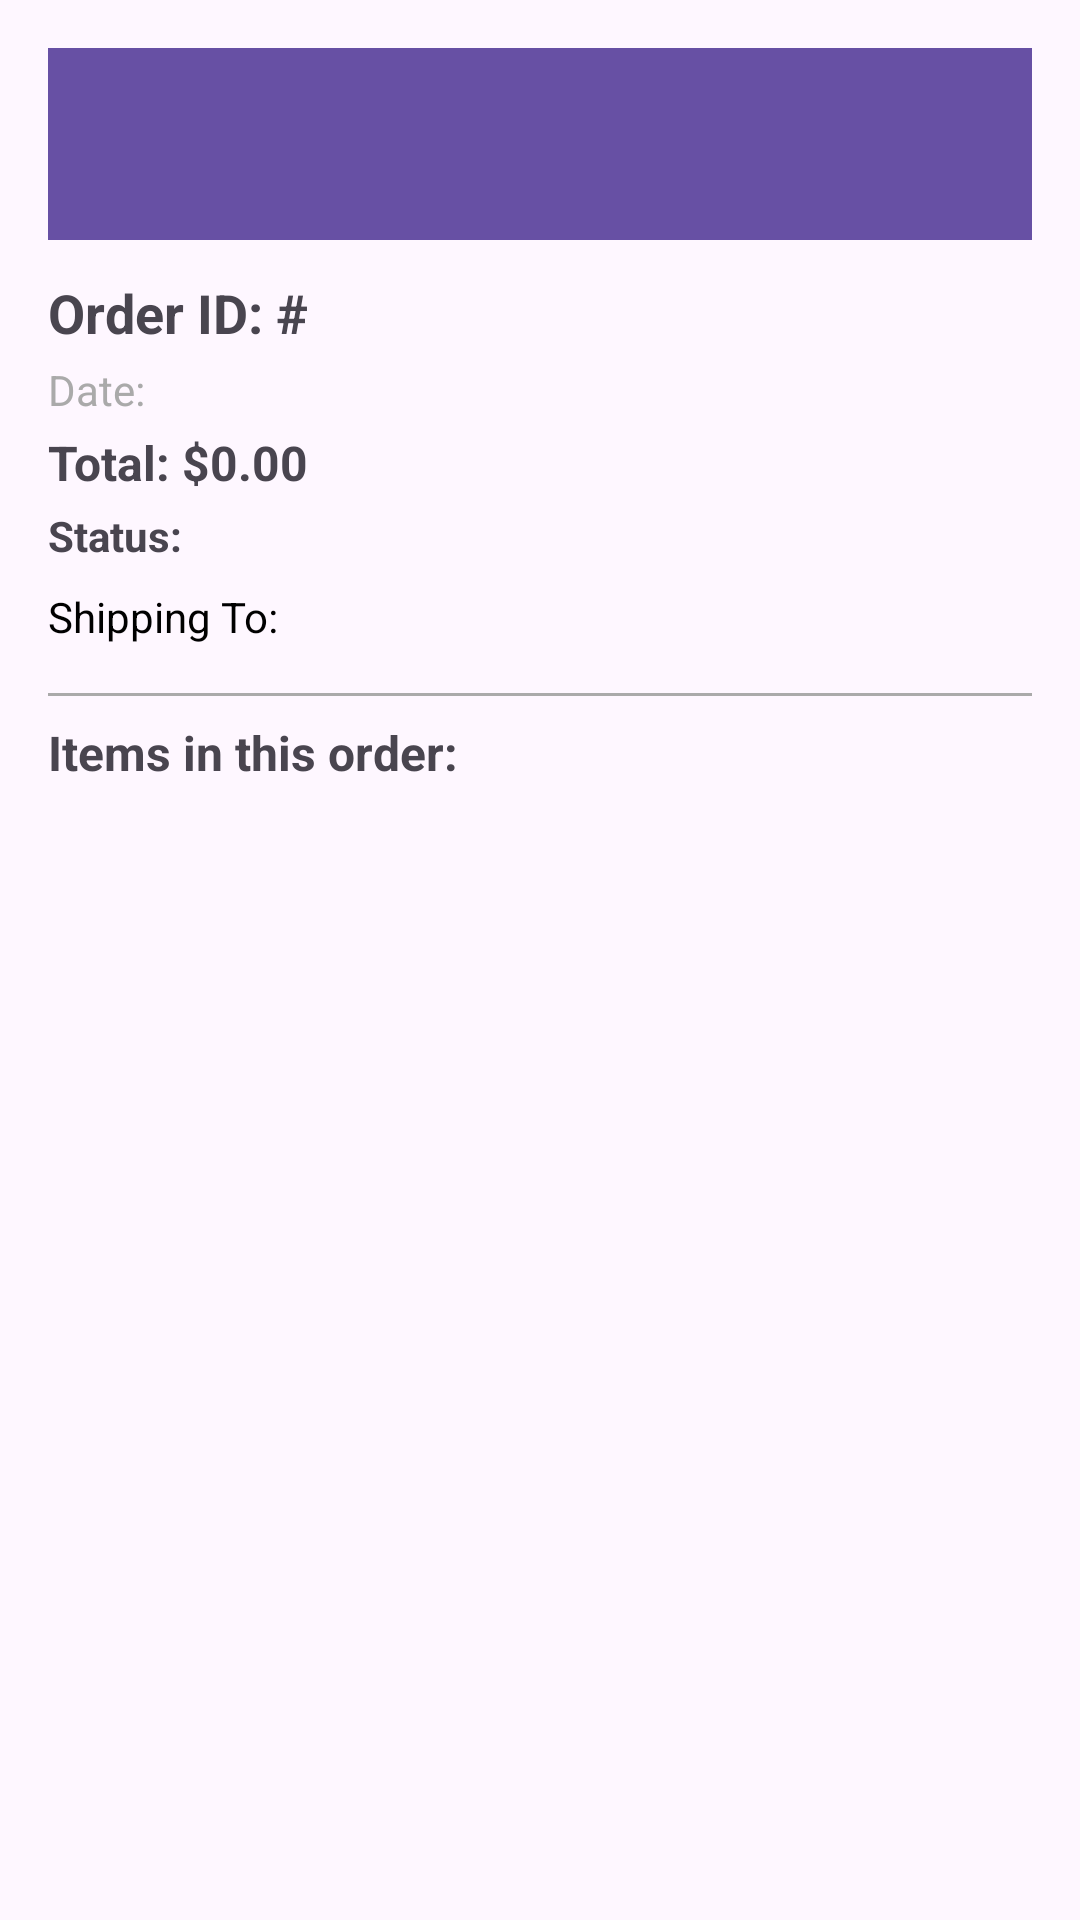

Layout XML and referenced resources for this Android screen:
<!-- AndroidManifest.xml: application theme Theme.MultiTradeX -->
<!-- res/layout/fragment_order_details.xml -->
<?xml version="1.0" encoding="utf-8"?>
<ScrollView xmlns:android="http://schemas.android.com/apk/res/android"
    xmlns:app="http://schemas.android.com/apk/res-auto"
    android:id="@+id/orderDetailScrollView"
    android:layout_width="match_parent"
    android:layout_height="match_parent"
    android:padding="16dp"
    android:fillViewport="true">


    <LinearLayout
        android:id="@+id/orderDetailContainer"
        android:layout_width="match_parent"
        android:layout_height="wrap_content"
        android:orientation="vertical"
        android:spacing="16dp">

        <com.google.android.material.appbar.MaterialToolbar
            android:id="@+id/orderDetailsToolbar"
            android:layout_width="match_parent"
            android:layout_height="wrap_content"
            android:background="?attr/colorPrimary"
            android:title="Order Details"
            android:titleTextColor="@android:color/white"
            app:navigationIcon="@drawable/ic_arrow_back"
            app:titleCentered="true"
            android:layout_marginBottom="12dp"/>

        
        <TextView
            android:id="@+id/textOrderId"
            android:layout_width="wrap_content"
            android:layout_height="wrap_content"
            android:text="Order ID: #"
            android:textStyle="bold"
            android:textSize="18sp"
            android:layout_marginBottom="4dp" />

        <TextView
            android:id="@+id/textOrderDate"
            android:layout_width="wrap_content"
            android:layout_height="wrap_content"
            android:text="Date: "
            android:textSize="14sp"
            android:textColor="@android:color/darker_gray"
            android:layout_marginBottom="4dp" />

        <TextView
            android:id="@+id/textTotalAmount"
            android:layout_width="wrap_content"
            android:layout_height="wrap_content"
            android:text="Total: $0.00"
            android:textStyle="bold"
            android:textSize="16sp"
            android:layout_marginBottom="4dp" />

        <TextView
            android:id="@+id/textPaymentStatus"
            android:layout_width="wrap_content"
            android:layout_height="wrap_content"
            android:text="Status: "
            android:textSize="14sp"
            android:textStyle="bold"
            android:layout_marginBottom="8dp" />

        
        <TextView
            android:id="@+id/textShippingInfo"
            android:layout_width="match_parent"
            android:layout_height="wrap_content"
            android:text="Shipping To: "
            android:textSize="14sp"
            android:layout_marginBottom="16dp"
            android:textColor="@android:color/black" />

        
        <View
            android:layout_width="match_parent"
            android:layout_height="1dp"
            android:background="@android:color/darker_gray"
            android:layout_marginBottom="8dp" />

        
        <TextView
            android:id="@+id/textOrderItemsLabel"
            android:layout_width="match_parent"
            android:layout_height="wrap_content"
            android:text="Items in this order:"
            android:textSize="16sp"
            android:textStyle="bold"
            android:layout_marginBottom="8dp" />

        
        <androidx.recyclerview.widget.RecyclerView
            android:id="@+id/recyclerOrderItems"
            android:layout_width="match_parent"
            android:layout_height="wrap_content"
            android:nestedScrollingEnabled="false" />
    </LinearLayout>
</ScrollView>
<!-- resources referenced by this layout -->
<resources>
  <style name="Theme.MultiTradeX" parent="Base.Theme.MultiTradeX">
          <item name="cardViewStyle">@style/CustomCardView</item>
      </style>
  <style name="Base.Theme.MultiTradeX" parent="Theme.Material3.DayNight.NoActionBar">
          
      </style>
  <style name="CustomCardView" parent="Widget.MaterialComponents.CardView">
          <item name="cardElevation">4dp</item>
          <item name="cardCornerRadius">12dp</item>
          <item name="cardBackgroundColor">@color/card_bg</item>
      </style>
  <color name="card_bg">#FAFAFA</color>
</resources>
